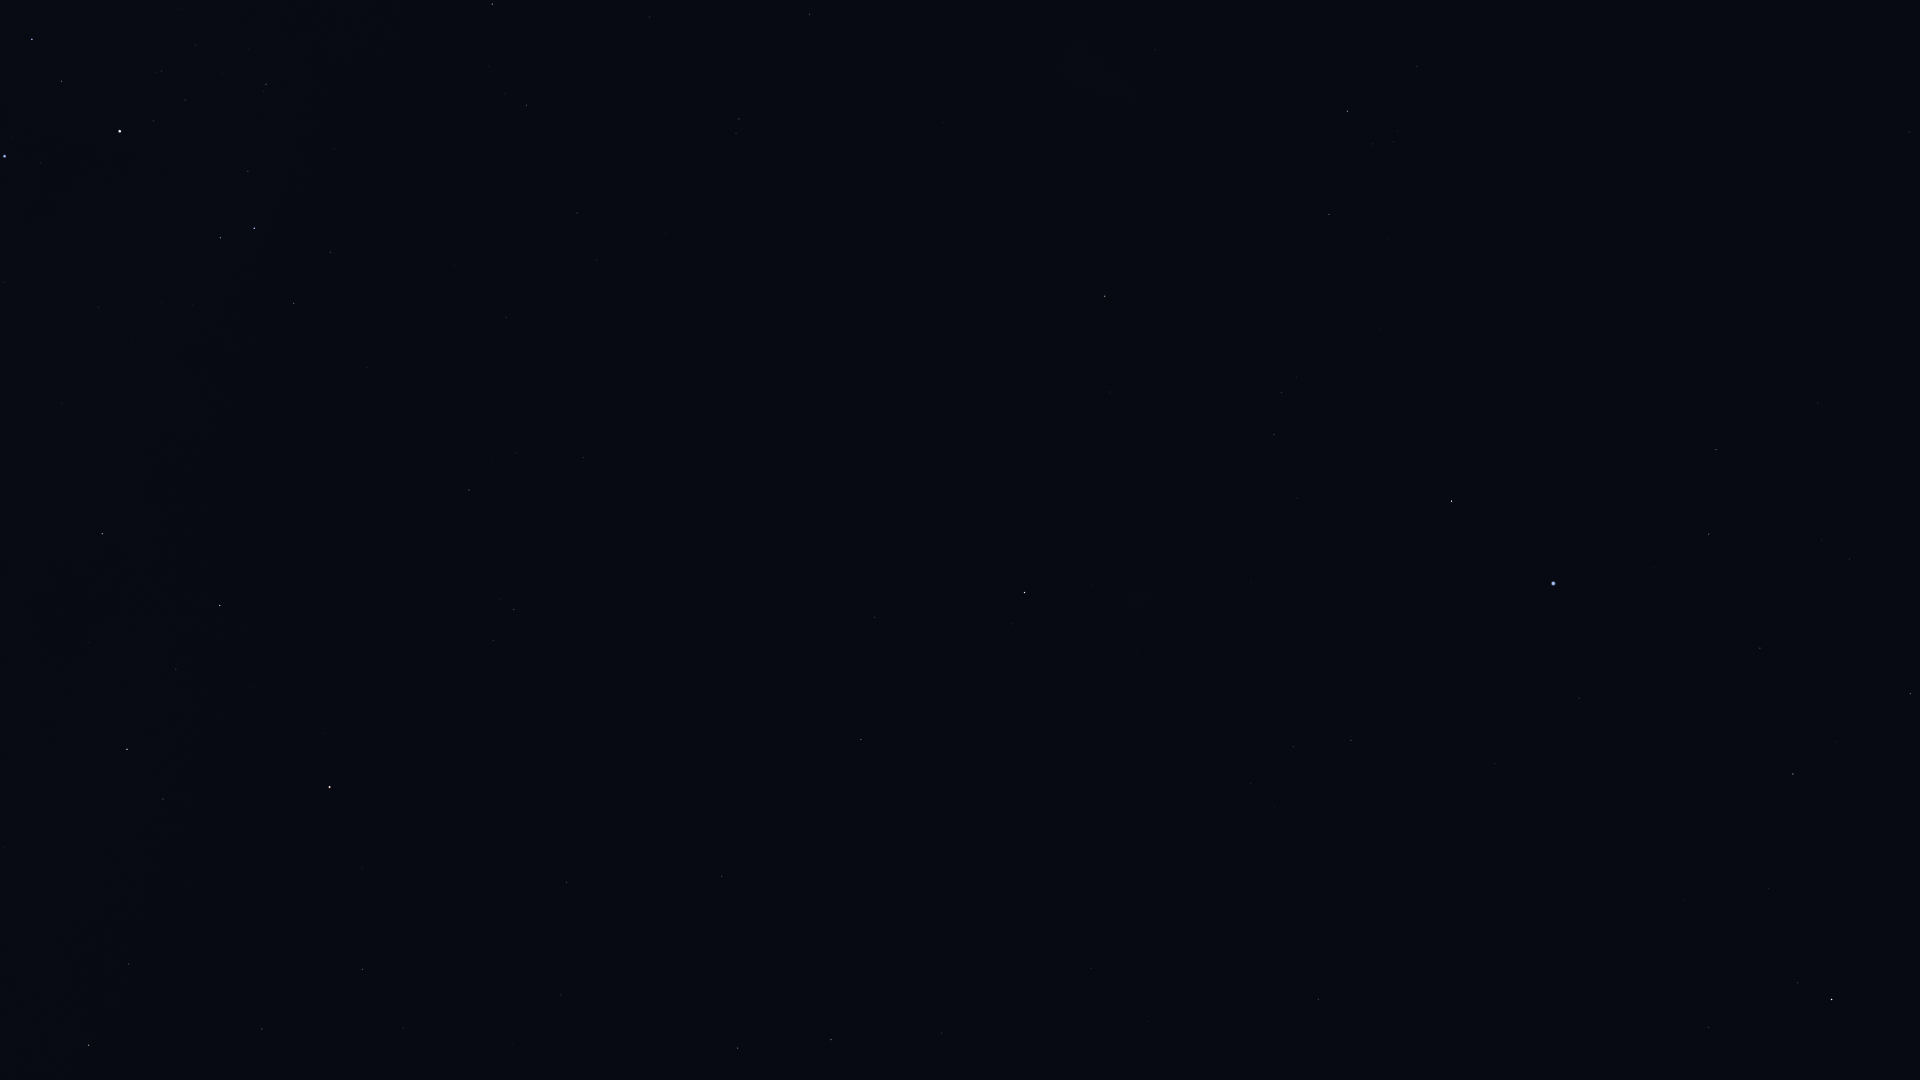

The data file committed next to this chart (first rows):
Star_ID, Name, X, Y
765, HIP 765, 1708, 1027
1599, HIP 1599, 1293, 747
2021, HIP 2021, 1024, 593
2072, HIP 2072, 1797, 983
2081, Ankaa, 1832, 1000
2484, HIP 2484, 1351, 740
5348, Wurren, 1579, 698
5529, Emiw, 1313, 612
7083, HIP 7083, 1760, 648
7588, Achernar, 1553, 584
8837, HIP 8837, 1849, 559
9007, HIP 9007, 1709, 534
9236, HIP 9236, 1451, 501
10602, HIP 10602, 1716, 450
11001, HIP 11001, 1274, 435
11407, HIP 11407, 1818, 403
12394, HIP 12394, 1281, 393
12484, HIP 12484, 1632, 357
14240, HIP 14240, 1487, 295
15510, HIP 15510, 1909, 132
17096, Tupi, 1625, 122
17440, HIP 17440, 1329, 215
17678, HIP 17678, 1105, 296
18597, HIP 18597, 1393, 142
19780, HIP 19780, 1347, 111
19921, HIP 19921, 1417, 66
21949, HIP 21949, 1126, 164
25918, HIP 25918, 967, 191
26380, Bubup, 1005, 135
37284, Ceibo, 789, 158
37504, HIP 37504, 810, 14
40702, HIP 40702, 739, 119
50099, HIP 50099, 492, 4
51839, HIP 51839, 577, 213
57363, HIP 57363, 266, 84
59747, Imai, 32, 39
60000, HIP 60000, 506, 317
60260, Ginan, 62, 81
60644, Tupã, 143, 140
60718, Acrux, 120, 131
61199, HIP 61199, 331, 252
61585, HIP 61585, 254, 228
62322, HIP 62322, 220, 238
62434, Mimosa, 5, 156
70638, HIP 70638, 583, 458
71680, Men, 1046, 177
71908, HIP 71908, 102, 534
72370, HIP 72370, 469, 490
74946, HIP 74946, 220, 605
76351, Karaka, 511, 535
77952, HIP 77952, 127, 749
81065, HIP 81065, 514, 609
81852, HIP 81852, 493, 641
82273, Atria, 330, 787
82363, HIP 82363, 129, 964
83081, HIP 83081, 89, 1045
85727, HIP 85727, 262, 1029
86929, HIP 86929, 362, 969
88866, HIP 88866, 403, 1028
91792, HIP 91792, 567, 882
... 10 more rows
